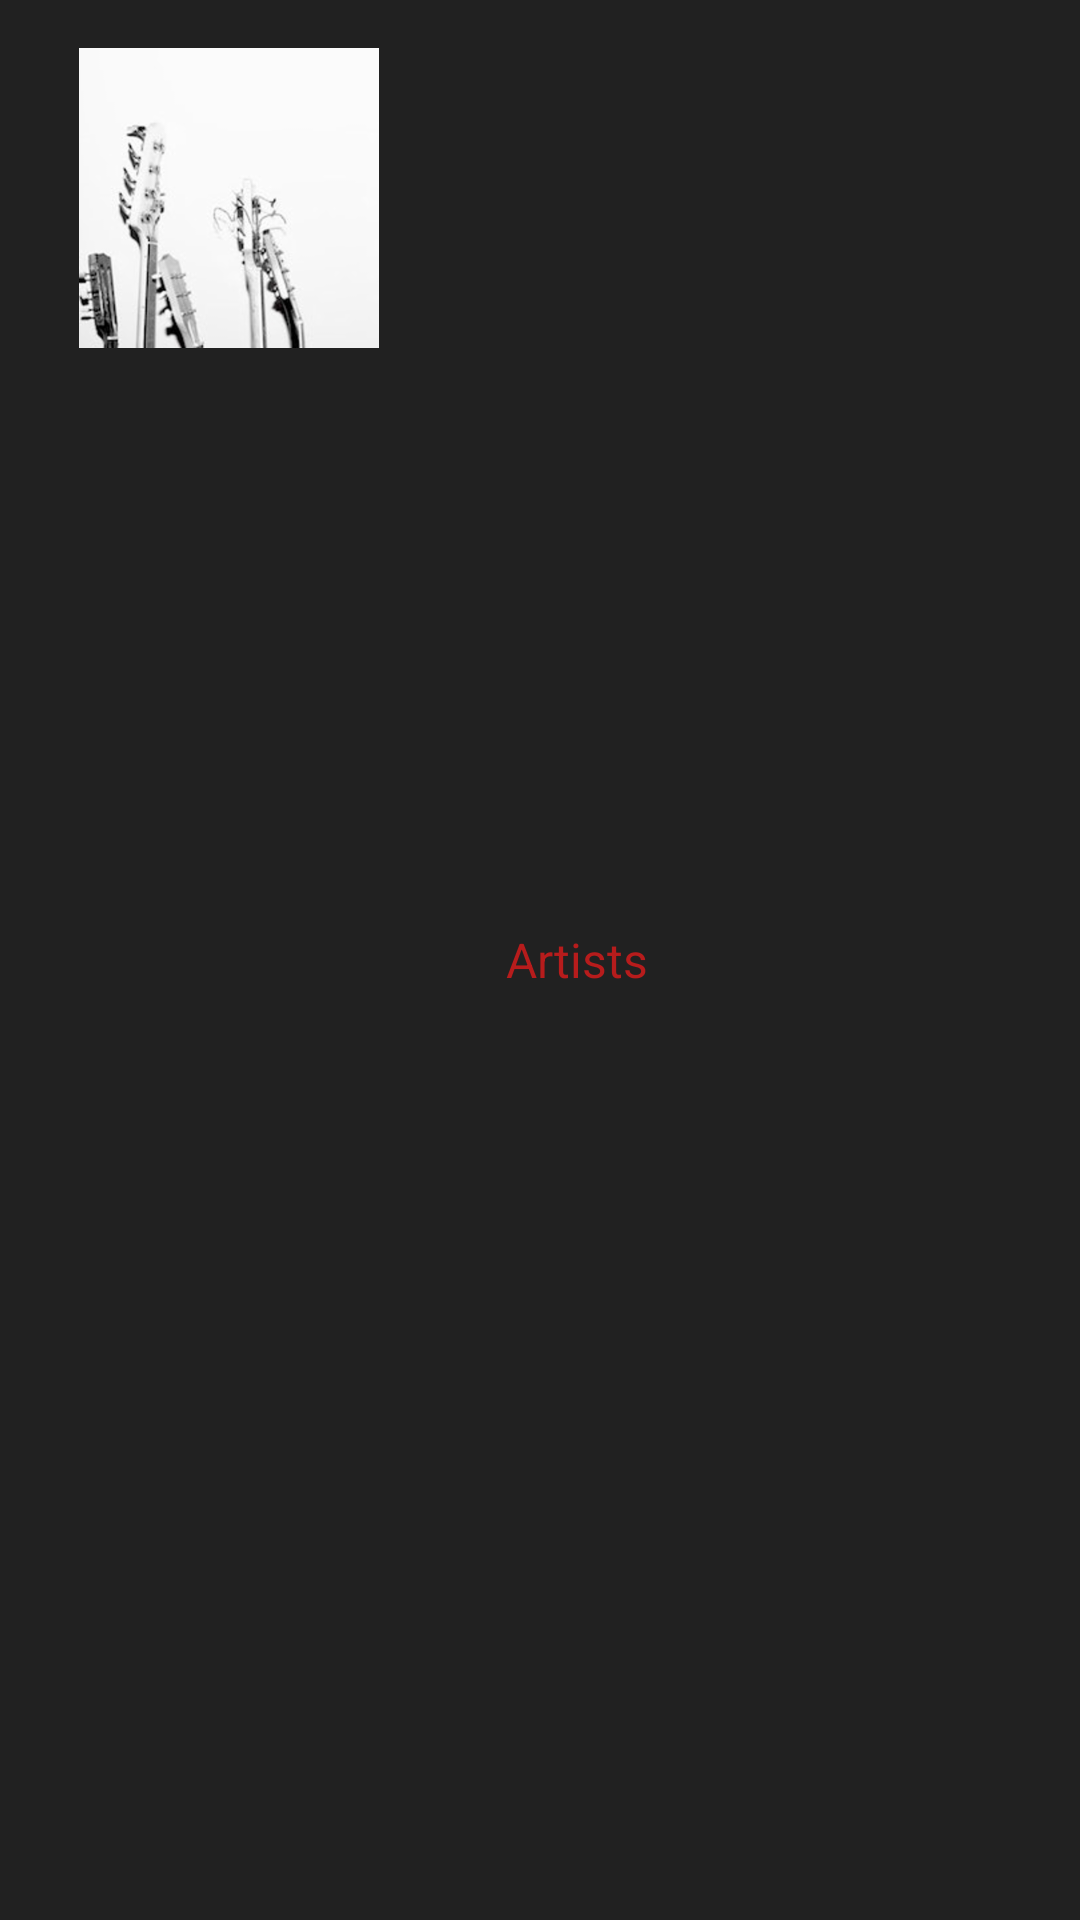

This screen was rendered from an Android layout file. Write that file and the resources it references.
<!-- AndroidManifest.xml: application theme AppTheme -->
<!-- res/layout/activity_artist.xml -->
<?xml version="1.0" encoding="utf-8"?>
<LinearLayout xmlns:android="http://schemas.android.com/apk/res/android"
    xmlns:tools="http://schemas.android.com/tools"
    android:id="@+id/artist"
    android:layout_width="match_parent"
    android:layout_height="match_parent"
    android:orientation="horizontal"
    android:padding="@dimen/padding_default"
    tools:context=".ArtistActivity">

        <ImageView
            android:id="@+id/artist_picture_image_view"
            style="@style/ArtistPicture"
            android:src="@drawable/artists"
            android:contentDescription="@string/artist_picture" />

        <TextView
            android:id="@+id/artist_name_text_view"
            style="@style/ArtistName"
            android:text="@string/artists" />

</LinearLayout>
<!-- resources referenced by this layout -->
<resources>
  <dimen name="padding_default">8dp</dimen>
  <!-- drawable artists: png bitmap (drawable-hdpi, 25944 bytes) -->
  <string name="artist_picture">Artist picture</string>
  <string name="artists">Artists</string>
  <style name="ArtistName">
          <item name="android:layout_width">150dp</item>
          <item name="android:layout_height">match_parent</item>
          <item name="android:textSize">@dimen/text_size_medium</item>
          <item name="android:paddingStart">@dimen/padding_layout</item>
          <item name="android:layout_margin">@dimen/margin_default</item>
          <item name="android:gravity">center_vertical</item>
          <item name="android:layout_weight">2</item>
          <item name="android:textColor">@color/colorText</item>
      </style>
  <style name="ArtistPicture">
          <item name="android:layout_width">@dimen/image_size_medium</item>
          <item name="android:layout_height">@dimen/image_size_medium</item>
          <item name="android:layout_margin">@dimen/margin_default</item>
          <item name="android:adjustViewBounds">true</item>
          <item name="android:layout_weight">1</item>
          <item name="android:drawablePadding">@dimen/padding_default</item>
      </style>
  <style name="AppTheme" parent="Theme.AppCompat.Light.DarkActionBar">
          
          <item name="colorPrimary">@color/colorText</item>
          <item name="colorPrimaryDark">@color/colorTab</item>
          <item name="colorAccent">@color/colorAccent</item>
          <item name="android:colorBackground">@color/colorBackground</item>
  
      </style>
  <dimen name="text_size_medium">16sp</dimen>
  <dimen name="padding_layout">16dp</dimen>
  <dimen name="margin_default">8dp</dimen>
  <color name="colorText">#B71C1C</color>
  <dimen name="image_size_medium">100dp</dimen>
  <color name="colorTab">#6E0204</color>
  <color name="colorAccent">#03DAC5</color>
  <color name="colorBackground">#212121</color>
</resources>
